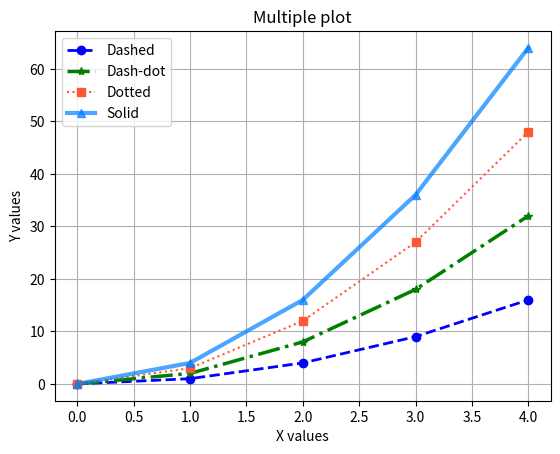

This chart was generated by the following Python code:
import matplotlib.pyplot as plt
import numpy as np

x1=np.array([0, 1, 2, 3, 4])
y1=np.array([0, 1, 4, 9, 16])
y2=np.array([0, 2, 8, 18, 32])
y3=np.array([0, 3, 12, 27, 48])
y4=np.array([0, 4, 16, 36, 64])

plt.plot(x1,y1,marker='o',color='b',lw=2,ls="--")
plt.plot(x1,y2,marker='*',color='g',lw=2.5,ls="-.")
plt.plot(x1,y3,marker='s',color='#FF5733',lw=1.5,ls=":")
plt.plot(x1,y4,marker='^',color=(0,0.5,1,0.7),lw=3)
plt.legend(["Dashed", "Dash-dot", "Dotted", "Solid"],loc="best")
plt.grid()
plt.title("Multiple plot")
plt.xlabel("X values")
plt.ylabel("Y values")

plt.show()
